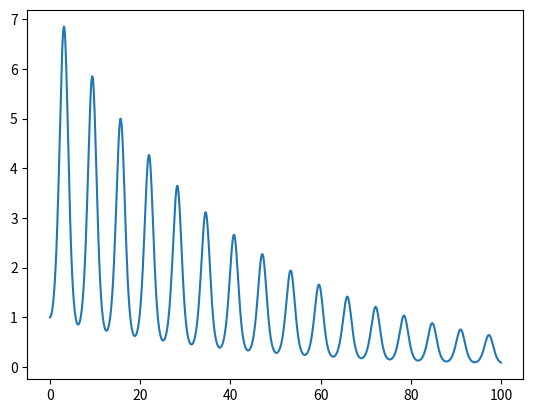

Here is the Python script that generated this plot:
import numpy as np
import matplotlib.pyplot as plt

def base_ODE(t, x):

    dxdt = x*np.sin(t)

    return dxdt

def cul_ODE(t0, x0, h, n):
    tList = []
    xList = []
    t_temp = t0
    x_temp = x0
    tList.append(t_temp)
    xList.append(x_temp)
    for i in range(n):
        t_temp = t_temp + h
        x_temp = x_temp + h*base_ODE(t_temp, x_temp)
        tList.append(t_temp)
        xList.append(x_temp)

    return tList, xList

def plot_ODE(t, x):
    fig = plt.figure()
    sbfig = fig.add_subplot(1, 1, 1)
    sbfig.plot(t, x)
    plt.show()

N = 1000
H = 0.1
T0 = 0.0
X0 = 1.0

T, X = cul_ODE(T0, X0, H, N)
plot_ODE(T, X)